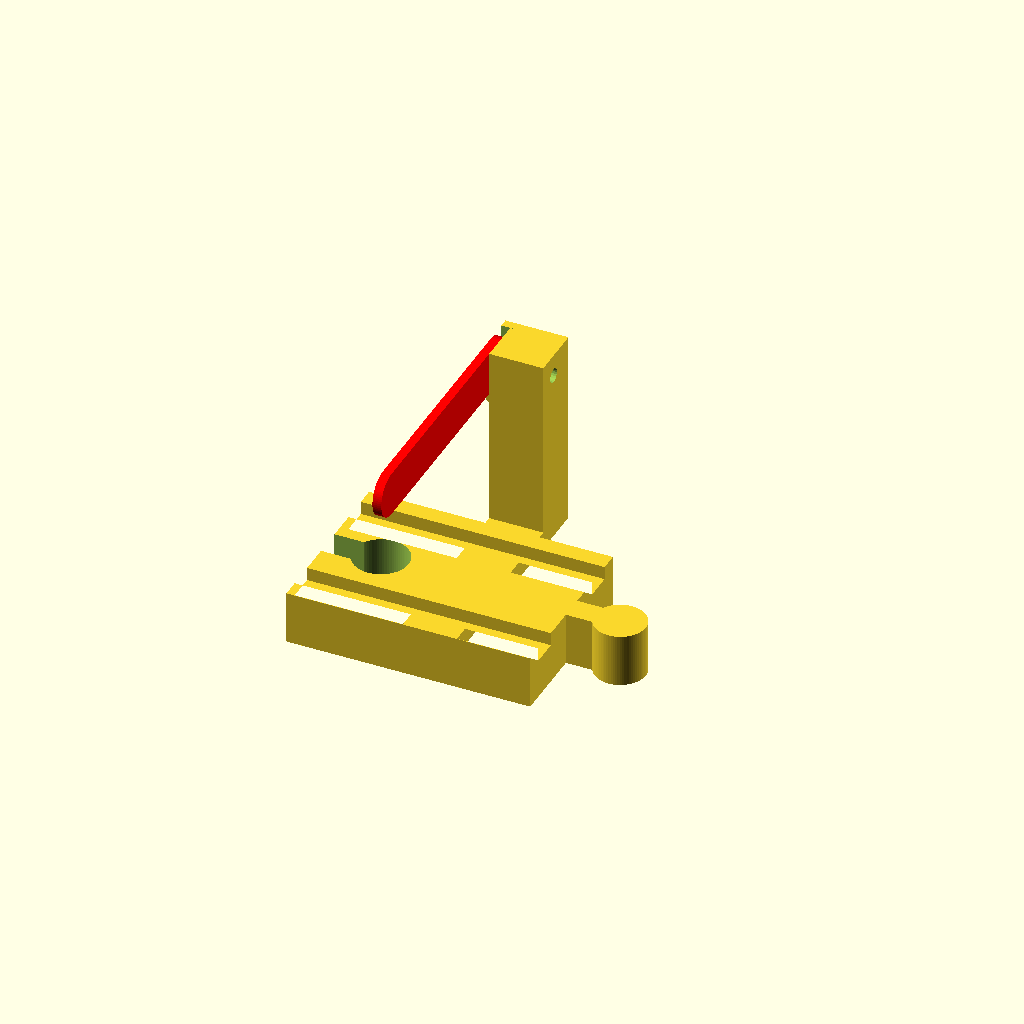
Cell 1 — every parameter at its default value.
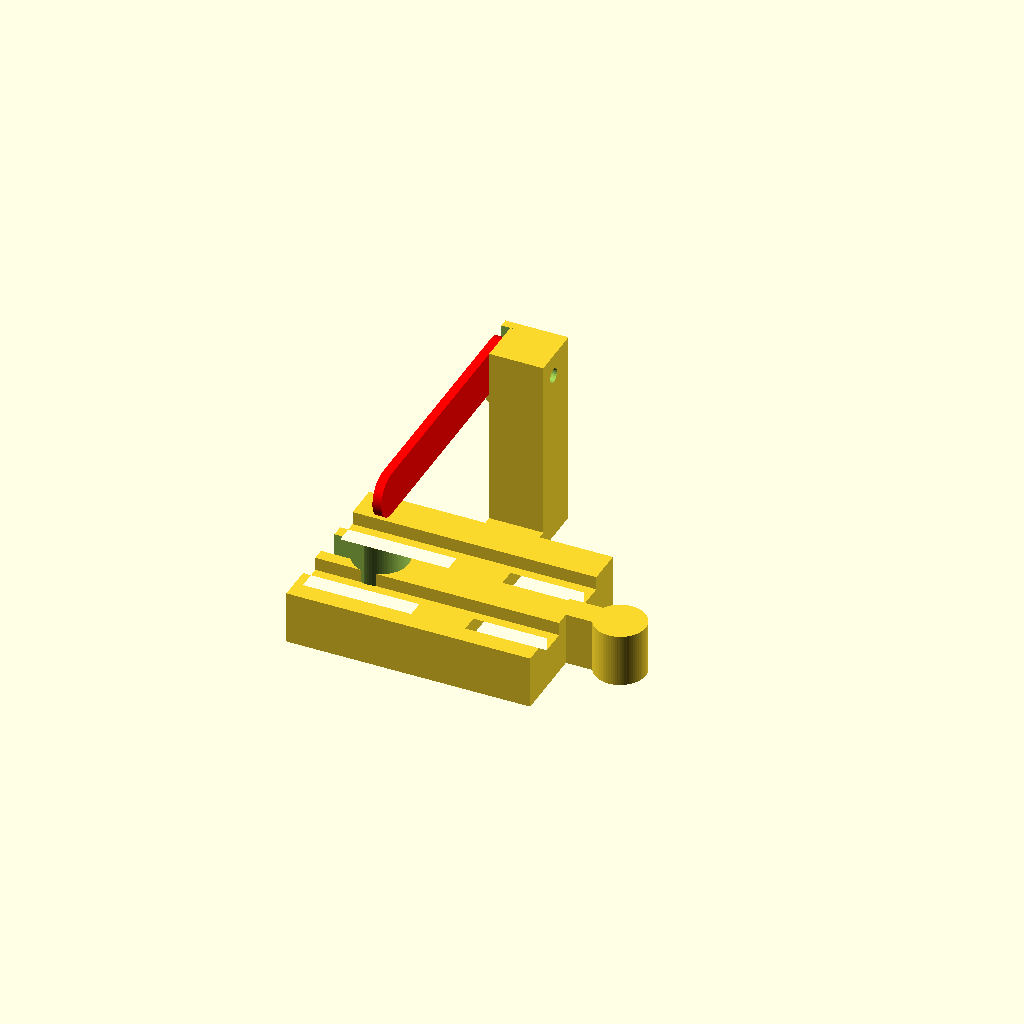
Cell 2: the same model with rail_offset = 8.
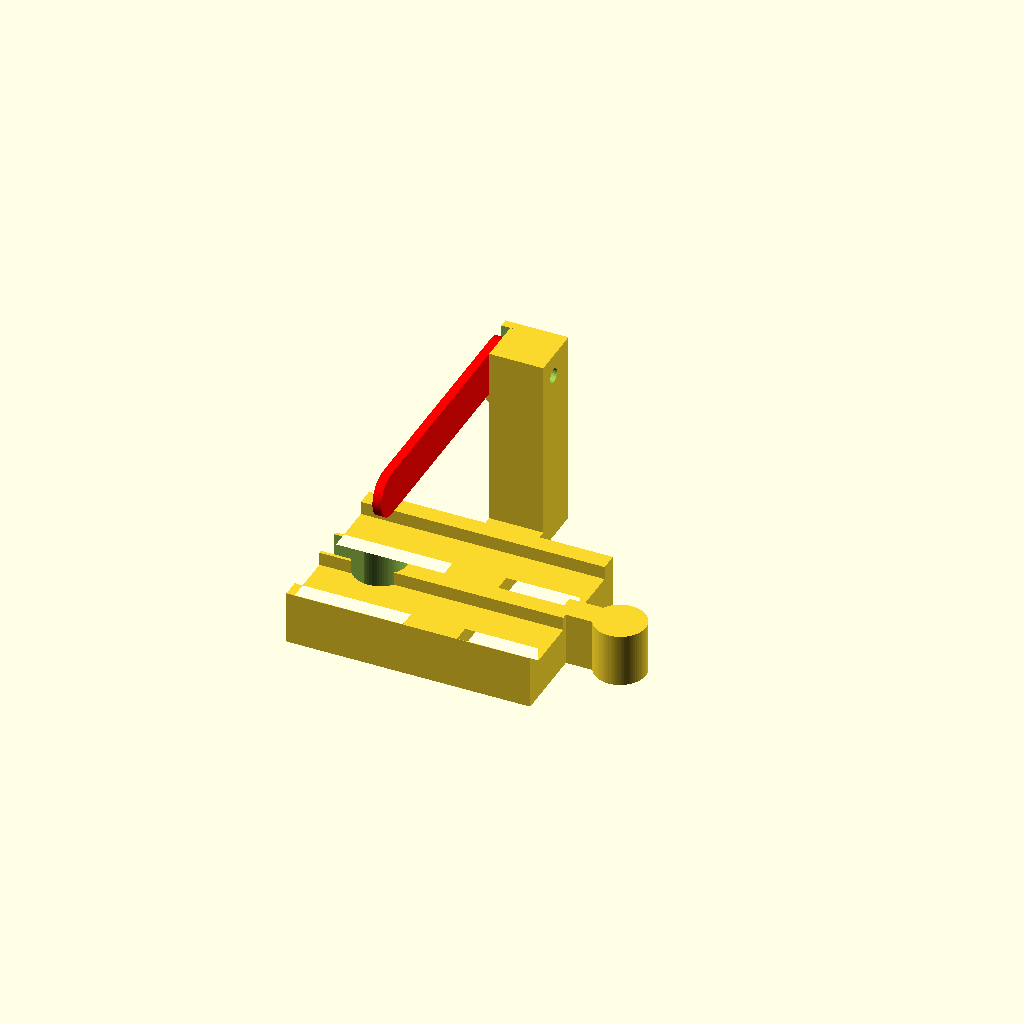
Cell 3: rail_width = 12 (everything else at default).
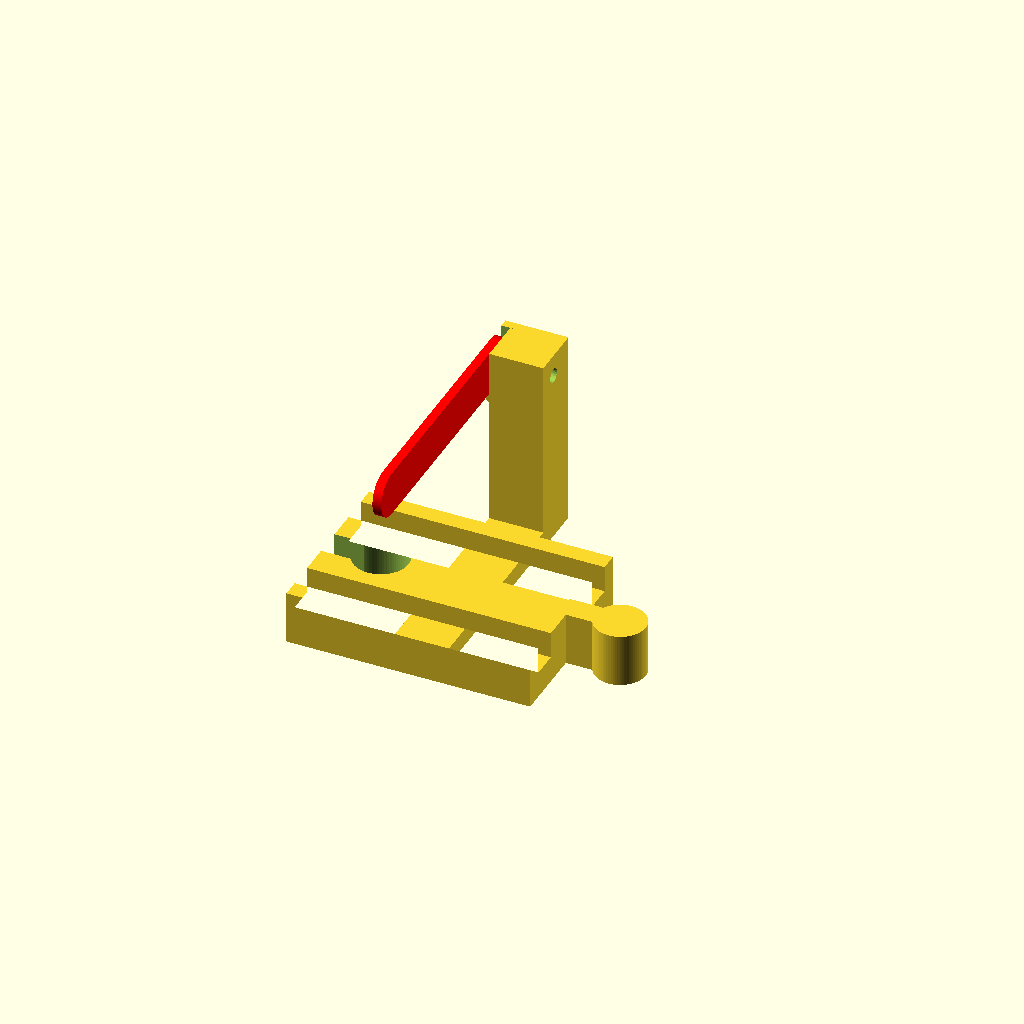
Cell 4: rail_depth = 6 (everything else at default).
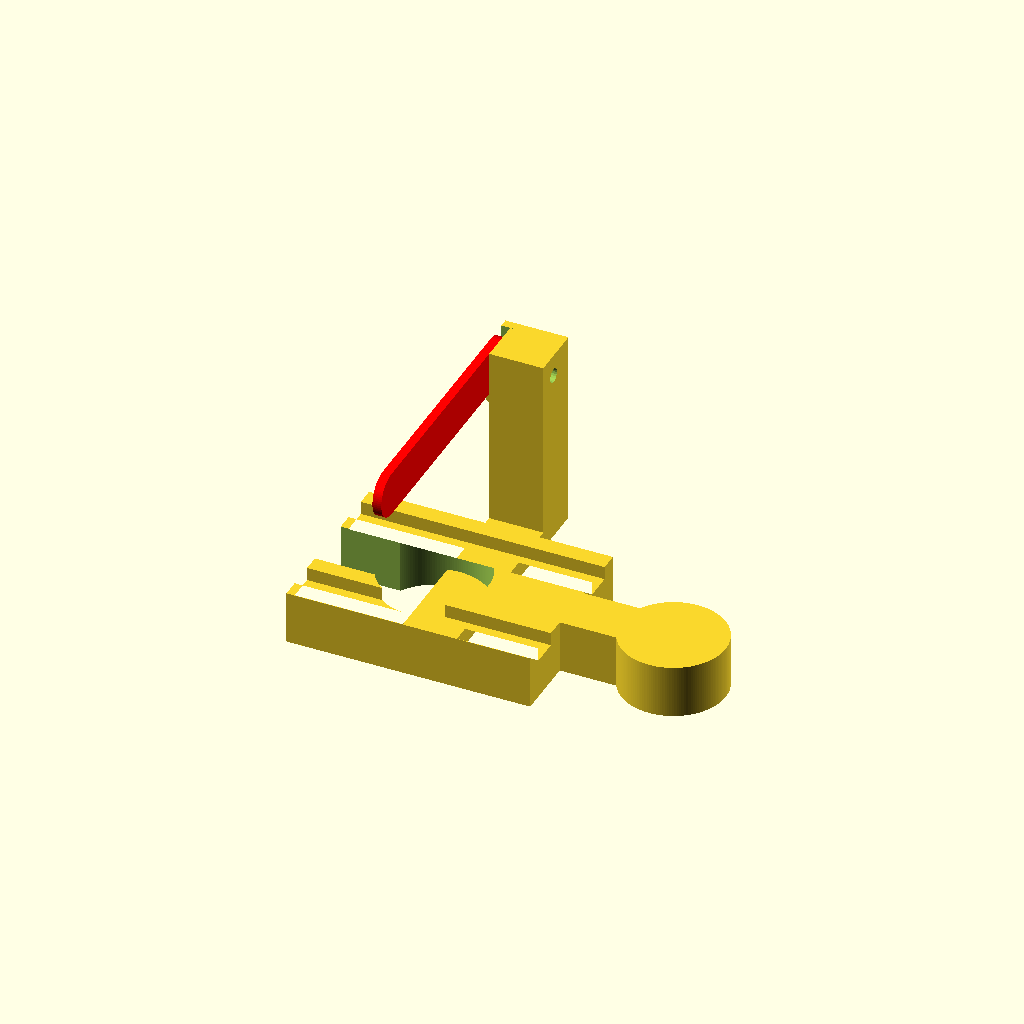
Cell 5: hole_d = 24 (everything else at default).
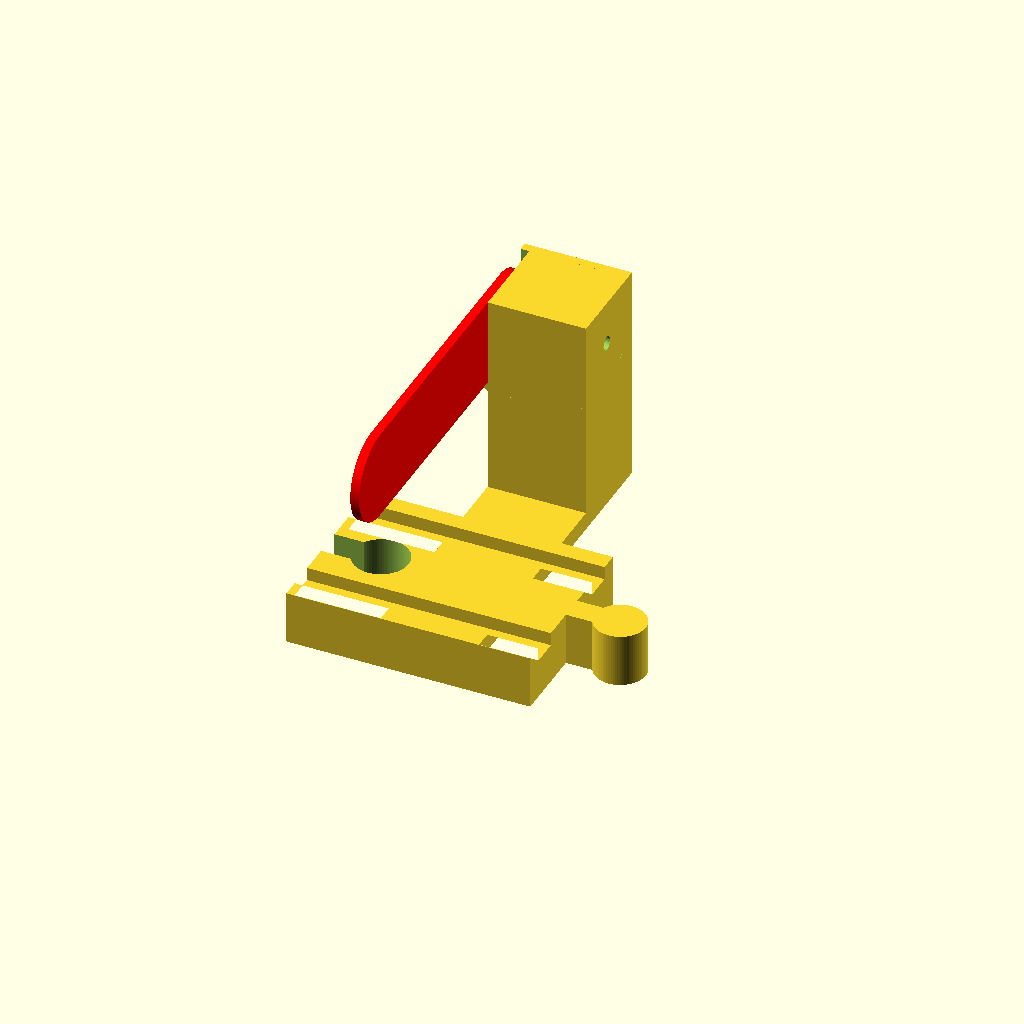
Cell 6 — gate_width set to 20, the other parameters unchanged.
One fixed orthographic camera (rotation 55°, 0°, 25°; colour scheme Cornfield) for every cell.
OpenSCAD source file rail_gate/rail_gate.scad:
use <bendlib/bendlib.scad>;

$fa = 0.5;
$fs = 0.5;

rail_dim = [
    55,
    40,
    12
];

rail_offset = 4;
rail_width = 6;
rail_depth = 3;

hole_d = 12;
hole_offset = hole_d;
hole_connector_width = hole_d/2;

gate_width = 10;
gate_thickness = 2;
gate_height = 40;
gate_tolerance = 0.2;
gate_base_width = gate_width + gate_tolerance + gate_thickness;
gate_length = rail_dim[1] + gate_base_width;


bolt_d = 3.2;

module gate() {
    linear_extrude(gate_thickness)
    difference() {
        hull() {
            circle(d = gate_width);
            translate([gate_length,0])
            circle(d = gate_width);
        }
        circle(d = bolt_d);
    }
}


module connector() {
    translate([-1,-hole_connector_width/2])
    square([hole_offset+1, hole_connector_width]);
    translate([hole_offset,0])
    circle(d = hole_d);
}

module limiter() {
    gate_limiter_width = (gate_base_width-gate_width)/2;
                
    h = gate_thickness + gate_tolerance + gate_width;

    translate([gate_base_width,gate_base_width,0])
    rotate([90,0,-90])
    difference() {

        translate([gate_base_width,0,0])
        rotate([0,-90,0])
        linear_extrude(gate_base_width)
        polygon([
            [0, 0],
            [gate_base_width, 0],
            [gate_base_width+gate_thickness, gate_thickness],
            [gate_base_width+gate_thickness, h],
            [0, h],
        ]);
        
        translate([gate_thickness, gate_thickness, -1])
        linear_extrude(gate_base_width+gate_thickness+2)
        bl_square([gate_base_width,gate_base_width], [0, 0,gate_width/2+gate_tolerance,,0]);
        
    }
}

module gate_mount() {
    difference() {
        union() {
            cube([gate_base_width, gate_base_width, gate_height+gate_width/2]);
            
            translate([0,0,gate_height - gate_width/2 - gate_thickness - gate_tolerance])
            limiter();
        }
        translate([-1,gate_width/2,gate_height])
        rotate([0,90,0])
        cylinder(d = bolt_d, h = gate_base_width + 2);
    }
}

module base() {

    difference() {
        union() {
            translate([0,0,rail_dim[2]])
            rotate([0,90,0])
            linear_extrude(rail_dim[0])
            polygon([
                [0,0],
                [rail_dim[2],0],
                [rail_dim[2],rail_dim[1]],
                [0,rail_dim[1]],
                [0,rail_dim[1]-rail_offset],
                [rail_depth,rail_dim[1]-rail_offset],
                [rail_depth,rail_dim[1]-rail_offset-rail_width],
                [0,rail_dim[1]-rail_offset-rail_width],
                [0,rail_offset+rail_width],
                [rail_depth,rail_offset+rail_width],
                [rail_depth,rail_offset],
                [0,rail_offset]
            ]);
            linear_extrude(rail_dim[2])
            translate([rail_dim[0]-1,rail_dim[1]/2])
            offset(delta=-0.25)
            connector();
        }
        translate([0,0,-1])
        linear_extrude(rail_dim[2]+2)
        translate([0,rail_dim[1]/2])
        offset(delta=0.25)
        connector();
    }

    translate([(rail_dim[0]-gate_base_width)/2,0,0]) {
        cube([gate_base_width, gate_base_width*2+rail_dim[1], gate_thickness*2]);
        translate([0,rail_dim[1]+gate_base_width,0])
        gate_mount();
    }

}

module demo() {
    base();
    
    translate([(rail_dim[0]-gate_base_width)/2,rail_dim[1]+gate_base_width+gate_width/2,gate_height])
    rotate([90,0,-90])
    color("red")
    gate();
}

demo();

//gate_mount();

//limiter();

//base();
//gate();
Parameter table extracted from the source (name, type, default, range or options):
rail_offset: number, default 4
rail_width: number, default 6
rail_depth: number, default 3
hole_d: number, default 12
gate_width: number, default 10
gate_thickness: number, default 2
gate_height: number, default 40
gate_tolerance: number, default 0.2
bolt_d: number, default 3.2
